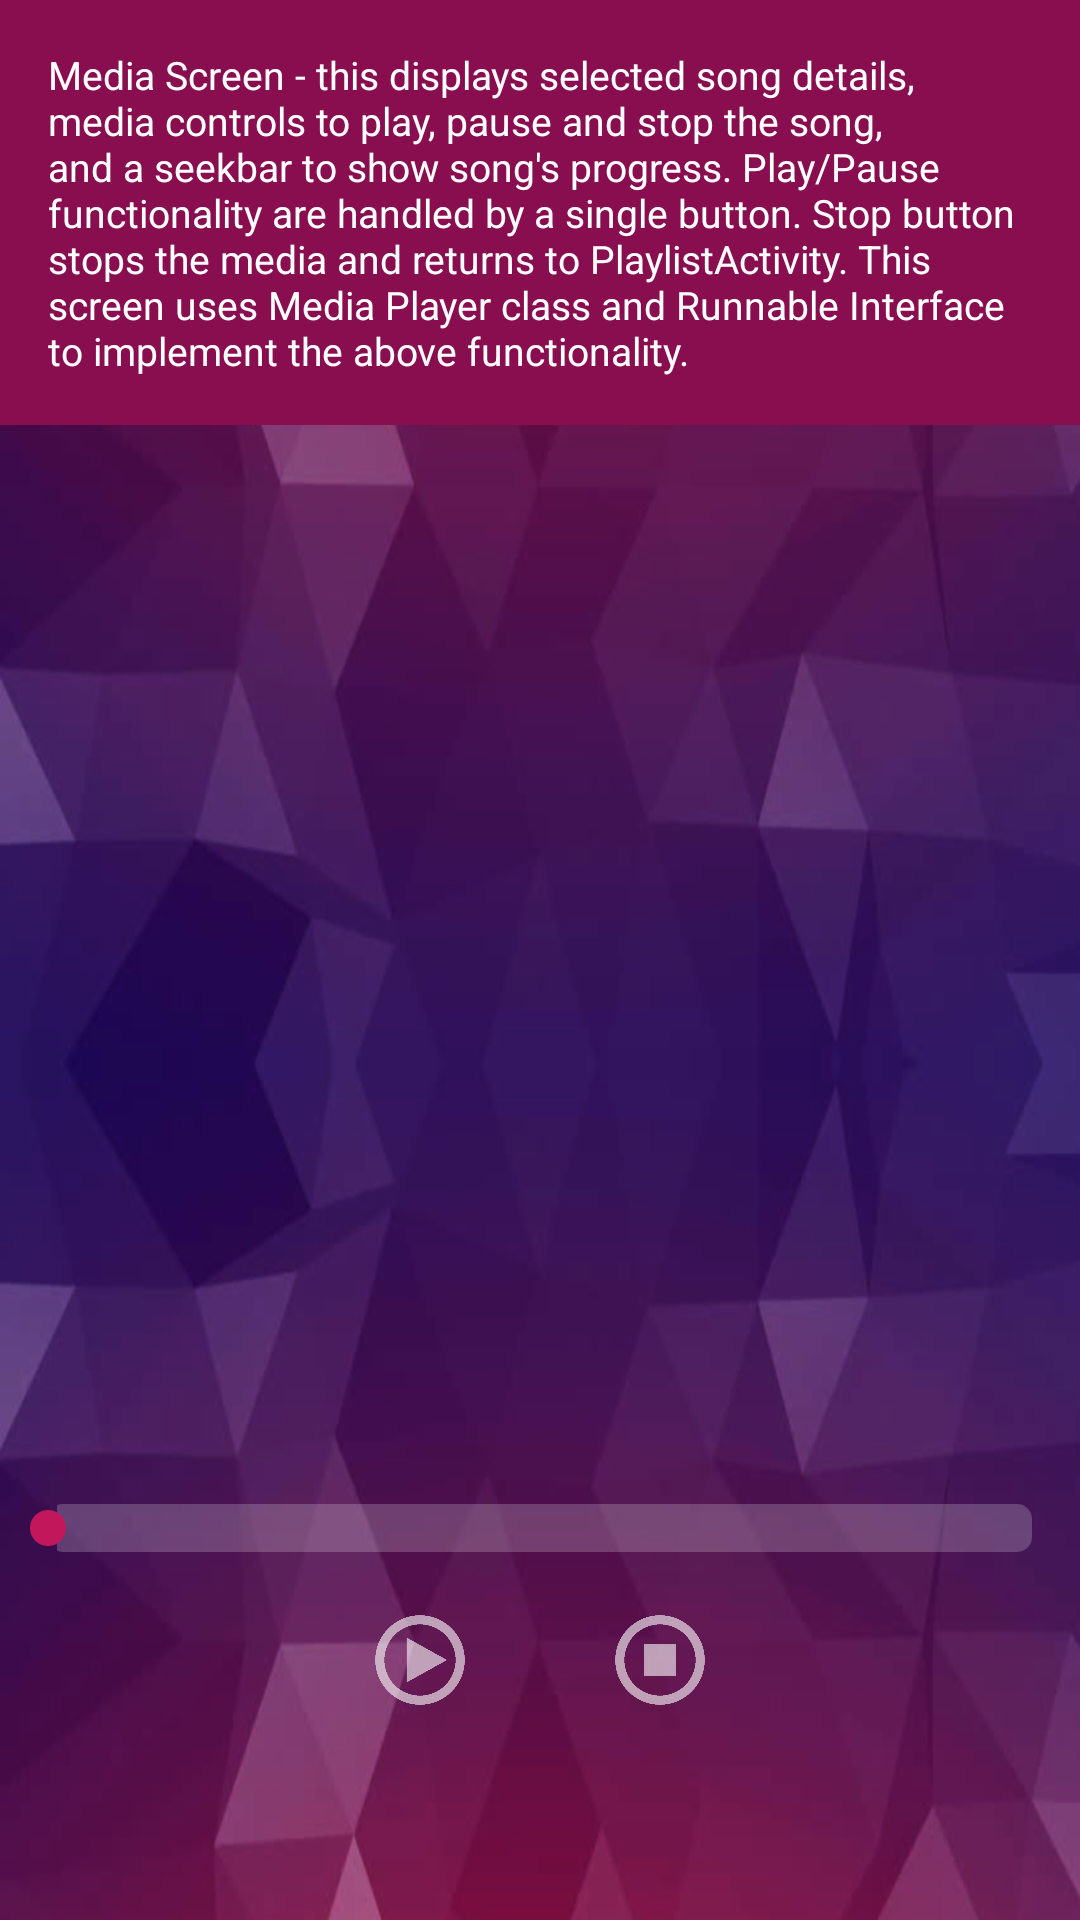

Reconstruct the res/layout file that produces this screen, plus the resources it refers to.
<!-- AndroidManifest.xml: application theme AppTheme -->
<!-- res/layout/activity_media.xml -->
<?xml version="1.0" encoding="utf-8"?>
<ScrollView
    xmlns:android="http://schemas.android.com/apk/res/android"
    xmlns:app="http://schemas.android.com/apk/res-auto"
    xmlns:tools="http://schemas.android.com/tools"
    android:layout_width="match_parent"
    android:layout_height="match_parent"
    android:background="@drawable/music_app_splash"
    tools:context="com.example.android.musicapp.MediaActivity">

    <LinearLayout
        android:layout_width="match_parent"
        android:layout_height="match_parent"
        android:gravity="center_horizontal"
        android:orientation="vertical" >

        <TextView
            android:id="@+id/text_listview_header"
            style="@style/TextInfo"
            android:text="@string/text_media_activity"/>

        <TextView
            android:id="@+id/text_song"
            style="@style/TextMedia"
            android:layout_marginTop="@dimen/dimen_20dp"
            android:textSize="@dimen/font_large"/>

        <TextView
            android:id="@+id/text_singer"
            style="@style/TextMedia"
            android:textSize="@dimen/font_medium"/>
        
        <ImageView
            android:id="@+id/image_artwork"
            android:layout_width="@dimen/artwork_width"
            android:layout_height="@dimen/artwork_height"
            android:layout_marginTop="@dimen/dimen_10dp"
            android:layout_marginBottom="@dimen/dimen_10dp"/>

        <SeekBar
            android:id="@+id/seekbar_media"
            android:layout_width="match_parent"
            android:layout_height="wrap_content"
            android:layout_marginTop="@dimen/dimen_20dp"
            android:layout_marginBottom="@dimen/dimen_20dp"
            android:progressDrawable="@drawable/progressbar"
            android:max="100"
            android:progress="0"
            android:secondaryProgress="0"/>

        <LinearLayout
            android:layout_width="wrap_content"
            android:layout_height="wrap_content"
            android:orientation="horizontal"
            android:gravity="center_horizontal">
            <ImageButton
                android:id="@+id/imagebutton_play_pause"
                style="@style/MediaButtons"
                android:layout_marginRight="@dimen/dimen_50dp"
                android:background="@drawable/media_play"/>

            <ImageButton
                android:id="@+id/imagebutton_stop"
                style="@style/MediaButtons"
                android:background="@drawable/media_stop"/>
        </LinearLayout>
    </LinearLayout>

</ScrollView>
<!-- resources referenced by this layout -->
<resources>
  <dimen name="artwork_height">200dp</dimen>
  <dimen name="artwork_width">200dp</dimen>
  <dimen name="dimen_10dp">10dp</dimen>
  <dimen name="dimen_20dp">20dp</dimen>
  <dimen name="dimen_50dp">50dp</dimen>
  <dimen name="font_large">20sp</dimen>
  <dimen name="font_medium">16sp</dimen>
  <string name="text_media_activity">
          Media Screen - this displays selected song details, media controls to play, pause and stop
          the song, and a seekbar to show song\'s progress. Play/Pause functionality
          are handled by a single button. Stop button stops the media and returns to PlaylistActivity.
          This screen uses Media Player class and Runnable Interface to implement the above functionality.
      </string>
  <style name="MediaButtons">
          <item name="android:layout_width">@dimen/dimen_30dp</item>
          <item name="android:layout_height">@dimen/dimen_30dp</item>
          <item name="android:alpha">0.6</item>
      </style>
  <style name="TextInfo">
          <item name="android:layout_width">match_parent</item>
          <item name="android:layout_height">wrap_content</item>
          <item name="android:padding">@dimen/dimen_16dp</item>
          <item name="android:layout_marginBottom">@dimen/dimen_10dp</item>
          <item name="android:background">@color/colorPrimaryDark</item>
          <item name="android:textColor">@color/colorWhite</item>
          <item name="android:textSize">@dimen/font_small</item>
      </style>
  <style name="TextMedia">
          <item name="android:layout_width">wrap_content</item>
          <item name="android:layout_height">wrap_content</item>
          <item name="android:paddingTop">@dimen/dimen_10dp</item>
          <item name="android:paddingBottom">@dimen/dimen_10dp</item>
          <item name="android:textColor">@color/colorWhite</item>
      </style>
  <style name="AppTheme" parent="Theme.AppCompat.Light.DarkActionBar">
          <item name="colorPrimary">@color/colorPrimary</item>
          <item name="colorPrimaryDark">@color/colorPrimaryDark</item>
          <item name="colorAccent">@color/colorAccent</item>
          <item name="android:actionBarStyle">@style/ActionBarTheme</item>
      </style>
  <color name="light_header_color">#33FFFFFF</color>
  <color name="colorWhite">#FFFFFF</color>
  <color name="colorPinkExtraLight">#DBC1D9</color>
  <dimen name="dimen_30dp">30dp</dimen>
  <dimen name="dimen_16dp">16dp</dimen>
  <color name="colorPrimaryDark">#880E4F</color>
  <dimen name="font_small">13sp</dimen>
  <color name="colorPrimary">#673AB7</color>
  <color name="colorAccent">#C2185B</color>
  <style name="ActionBarTheme" parent="@android:style/Widget.Holo.Light.ActionBar">
          <item name="android:actionBarItemBackground">@color/colorPrimaryDark</item>
      </style>
</resources>
